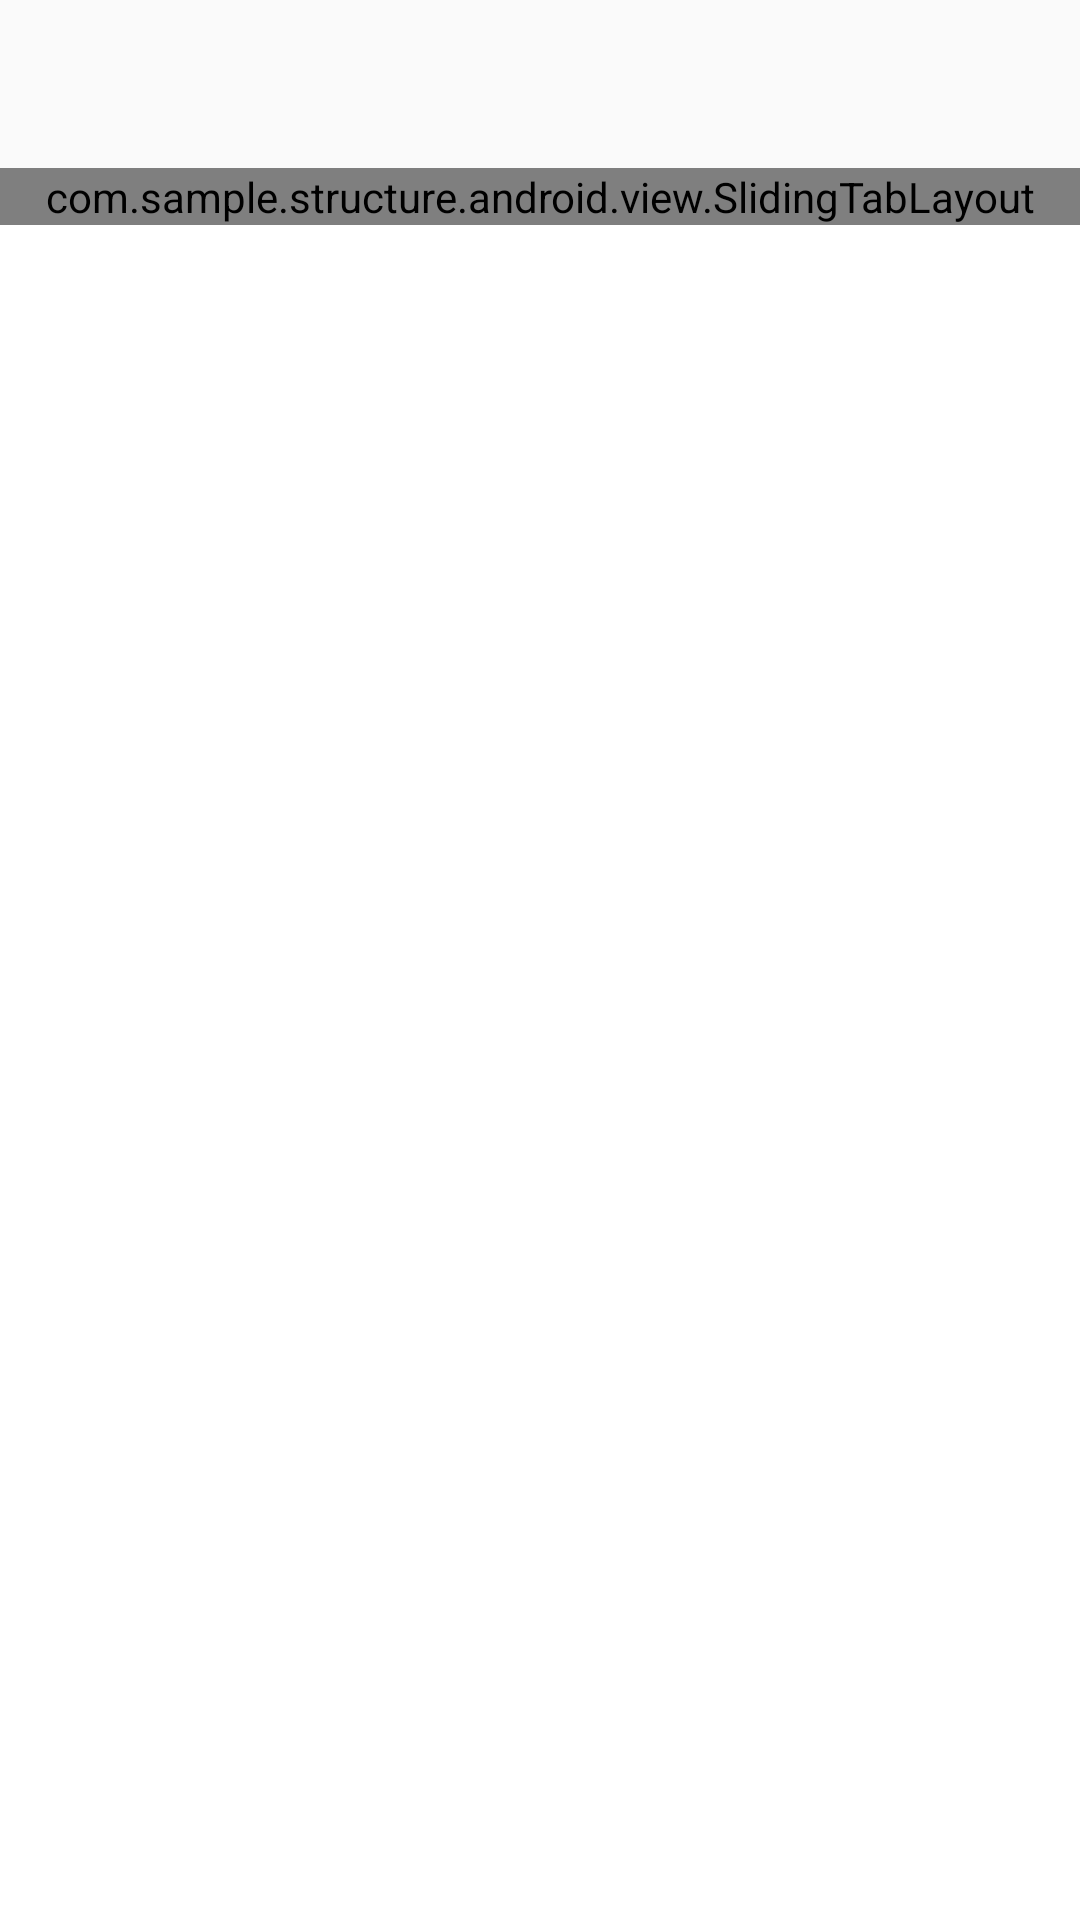

The Android layout XML behind this screen, and the referenced resources:
<!-- AndroidManifest.xml: activity theme AppCompatTheme -->
<!-- res/layout/activity_main.xml -->
<android.support.v4.widget.DrawerLayout xmlns:android="http://schemas.android.com/apk/res/android"
    xmlns:tools="http://schemas.android.com/tools" android:id="@+id/drawer_layout"
    android:layout_width="match_parent" android:layout_height="match_parent"
    tools:context=".MainActivity">

    
    <LinearLayout
        android:layout_width="match_parent"
        android:layout_height="match_parent"
        android:orientation="vertical">

        <include layout="@layout/toolbar_actionbar" />

        <com.sample.structure.android.view.SlidingTabLayout
            android:id="@+id/sliding_tabs"
            android:layout_width="match_parent"
            android:layout_height="wrap_content" />

        <android.support.v4.view.ViewPager
            android:id="@+id/viewpager"
            android:layout_width="match_parent"
            android:layout_height="0px"
            android:layout_weight="1"
            android:background="@android:color/white"/>

    </LinearLayout>
    
    

    
    <FrameLayout
        android:id="@+id/navigation_drawer_layer"
        android:layout_width="@dimen/navigation_drawer_width"
        android:layout_height="match_parent"
        android:layout_gravity="start"
        />
</android.support.v4.widget.DrawerLayout>
<!-- res/layout/toolbar_actionbar.xml (included above) -->
<android.support.v7.widget.Toolbar
    xmlns:android="http://schemas.android.com/apk/res/android"
    android:id="@+id/toolbar_actionbar"
    android:background="@null"
    android:layout_width="match_parent"
    android:layout_height="?actionBarSize" />
<!-- res/layout/fragment_navigation_drawer.xml (included above) -->
<RelativeLayout
    xmlns:android="http://schemas.android.com/apk/res/android"
    xmlns:tools="http://schemas.android.com/tools"
    android:layout_width="match_parent"
    android:layout_height="match_parent">
    <ListView
        android:id="@+id/listView"
        android:layout_width="match_parent"
        android:layout_height="match_parent" android:choiceMode="singleChoice"
        android:divider="@android:color/transparent" android:dividerHeight="0dp"
        android:background="#cccc" tools:context=".NavigationDrawerFragment" />
</RelativeLayout>
<!-- resources referenced by this layout -->
<resources>
  <style name="AppCompatTheme" parent="Theme.AppCompat.Light.NoActionBar" />
</resources>
